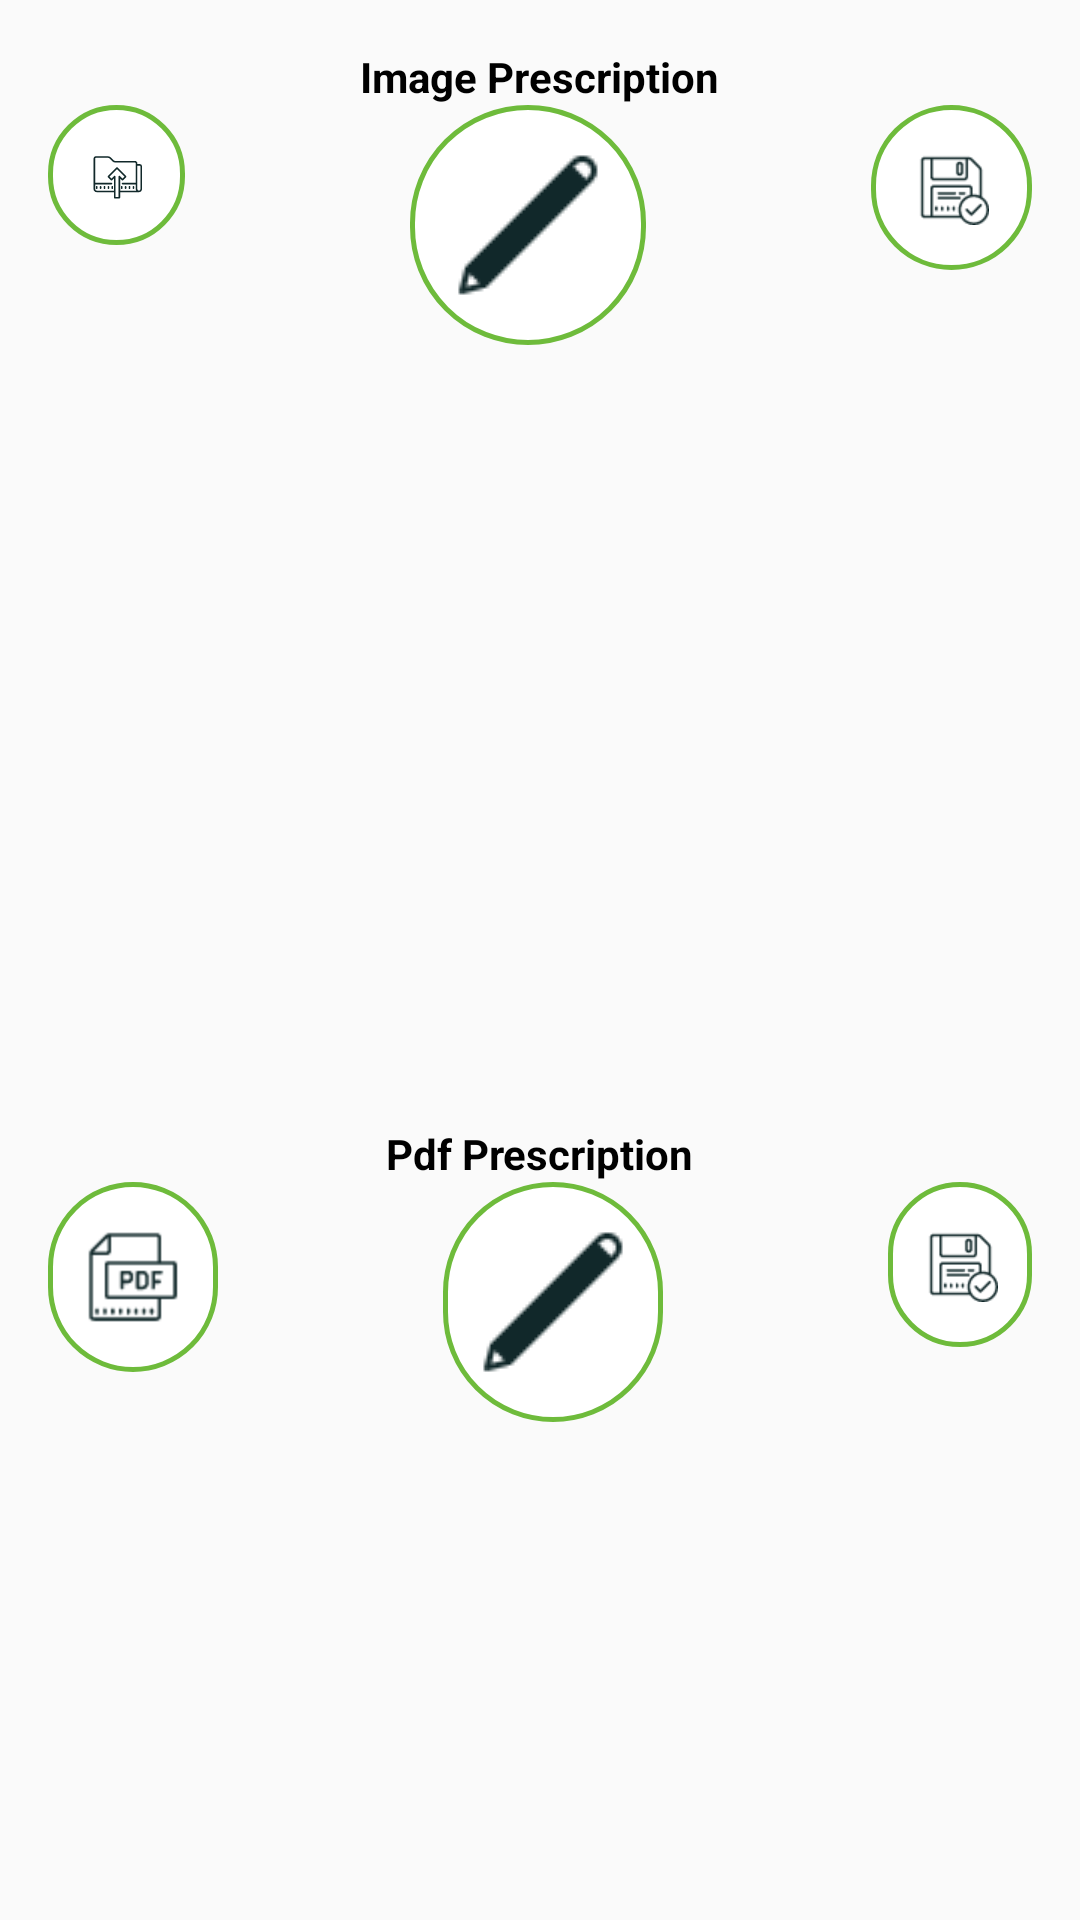

The Android layout XML behind this screen, and the referenced resources:
<!-- AndroidManifest.xml: application theme AppTheme -->
<!-- res/layout/activity_addprescription.xml -->
<?xml version="1.0" encoding="utf-8"?>
<LinearLayout xmlns:android="http://schemas.android.com/apk/res/android"
    xmlns:app="http://schemas.android.com/apk/res-auto"
    xmlns:tools="http://schemas.android.com/tools"
    android:layout_width="match_parent"
    android:layout_height="match_parent"
    android:padding="16dp"
    android:orientation="vertical"
    tools:context="com.anmol.dragmark.Addprescription">

    <TextView
        android:id="@+id/textView"
        android:layout_width="wrap_content"
        android:layout_height="wrap_content"
        android:textColor="#000"
        android:textStyle="bold"
        android:layout_gravity="center"
        android:text="Image Prescription" />

    <LinearLayout
        android:layout_width="wrap_content"
        android:layout_height="wrap_content"
        android:orientation="horizontal"
        android:layout_gravity="center"

        >

        <ImageButton
            android:id="@+id/loadimage"
            android:layout_width="wrap_content"
            android:layout_height="wrap_content"
            android:layout_weight="1"
            android:background="@drawable/round_button"
            android:src="@drawable/upload"
            android:text="Load Image" />

        <ImageButton
            android:id="@+id/edit"
            android:layout_width="wrap_content"
            android:layout_height="wrap_content"
            android:layout_weight="1"
            android:background="@drawable/round_button"
            android:src="@drawable/editg"
            android:layout_marginLeft="75dp"
            android:layout_marginRight="75dp"
            />

        <ImageButton
            android:id="@+id/saveimage"
            android:layout_width="wrap_content"
            android:layout_height="wrap_content"
            android:layout_weight="1"
            android:src="@drawable/savepres"
            android:background="@drawable/round_button"
             />

    </LinearLayout>

    <ImageView
        android:id="@+id/result"
        android:layout_width="wrap_content"
        android:layout_height="250dp"
        android:layout_gravity="center"
        android:adjustViewBounds="true"
        android:layout_marginTop="5dp"
        android:layout_marginBottom="5dp"

        />

    <EditText
        android:id="@+id/imgdesr"
        android:layout_width="match_parent"
        android:layout_height="50dp"
        android:hint="Enter image Description here"
        android:inputType="text"
        android:visibility="gone" />

    <TextView
        android:id="@+id/textView2"
        android:layout_width="wrap_content"
        android:layout_height="wrap_content"
        android:textStyle="bold"
        android:textColor="#000"
        android:text="Pdf Prescription"
        android:layout_gravity="center"
        />

    <LinearLayout
        android:layout_width="wrap_content"
        android:layout_height="wrap_content"
        android:orientation="horizontal"
        android:layout_gravity="center"
        >

        <ImageButton
            android:id="@+id/loadpdf"
            android:layout_width="wrap_content"
            android:layout_height="wrap_content"
            android:layout_weight="1"
            android:background="@drawable/round_button"
            app:srcCompat="@drawable/pdfl" />

        <ImageButton
            android:id="@+id/editp"
            android:layout_width="wrap_content"
            android:layout_height="wrap_content"
            android:layout_weight="1"
            android:background="@drawable/round_button"
            app:srcCompat="@drawable/editg"
            android:layout_marginLeft="75dp"
            android:layout_marginRight="75dp"
            />

        <ImageButton
            android:id="@+id/savepdf"
            android:layout_width="wrap_content"
            android:layout_height="wrap_content"
            android:layout_weight="1"
            android:background="@drawable/round_button"
            app:srcCompat="@drawable/savepres" />

    </LinearLayout>

    <TextView
        android:id="@+id/pdfuri"
        android:layout_width="wrap_content"
        android:layout_height="wrap_content"
        android:textStyle="italic"
        android:textColor="#000"
        />

    <EditText
        android:id="@+id/pdfdesr"
        android:layout_width="match_parent"
        android:layout_height="50dp"
        android:gravity="start"
        android:hint="Enter pdf description here"
        android:inputType="text"
        android:visibility="gone" />

</LinearLayout>
<!-- resources referenced by this layout -->
<resources>
  <!-- drawable editg: png bitmap (drawable, 621 bytes) -->
  <!-- drawable pdfl: png bitmap (drawable-hdpi, 1040 bytes) -->
  <!-- drawable round_button (drawable-mdpi) -->
  <?xml version="1.0" encoding="utf-8"?>
  <shape xmlns:android="http://schemas.android.com/apk/res/android">
      <solid android:color="@color/white" />
      <padding android:left="15dp" android:top="15dp" android:right="15dp" android:bottom="15dp" />
      <corners android:radius="4000dp" />
      <stroke android:width="5px" android:color="@color/colorAccent" />
  </shape>
  <!-- drawable savepres: png bitmap (drawable-xhdpi, 1247 bytes) -->
  <!-- drawable upload: png bitmap (drawable-xxhdpi, 1008 bytes) -->
  <style name="AppTheme" parent="Theme.AppCompat.Light.DarkActionBar">
          
          <item name="colorPrimary">@color/colorPrimary</item>
          <item name="colorPrimaryDark">@color/colorPrimaryDark</item>
          <item name="colorAccent">@color/colorAccent</item>
      </style>
  <color name="white">#fff</color>
  <color name="colorAccent">#6EBB3B</color>
  <color name="colorPrimary">#11282A</color>
  <color name="colorPrimaryDark">#00171a</color>
</resources>
